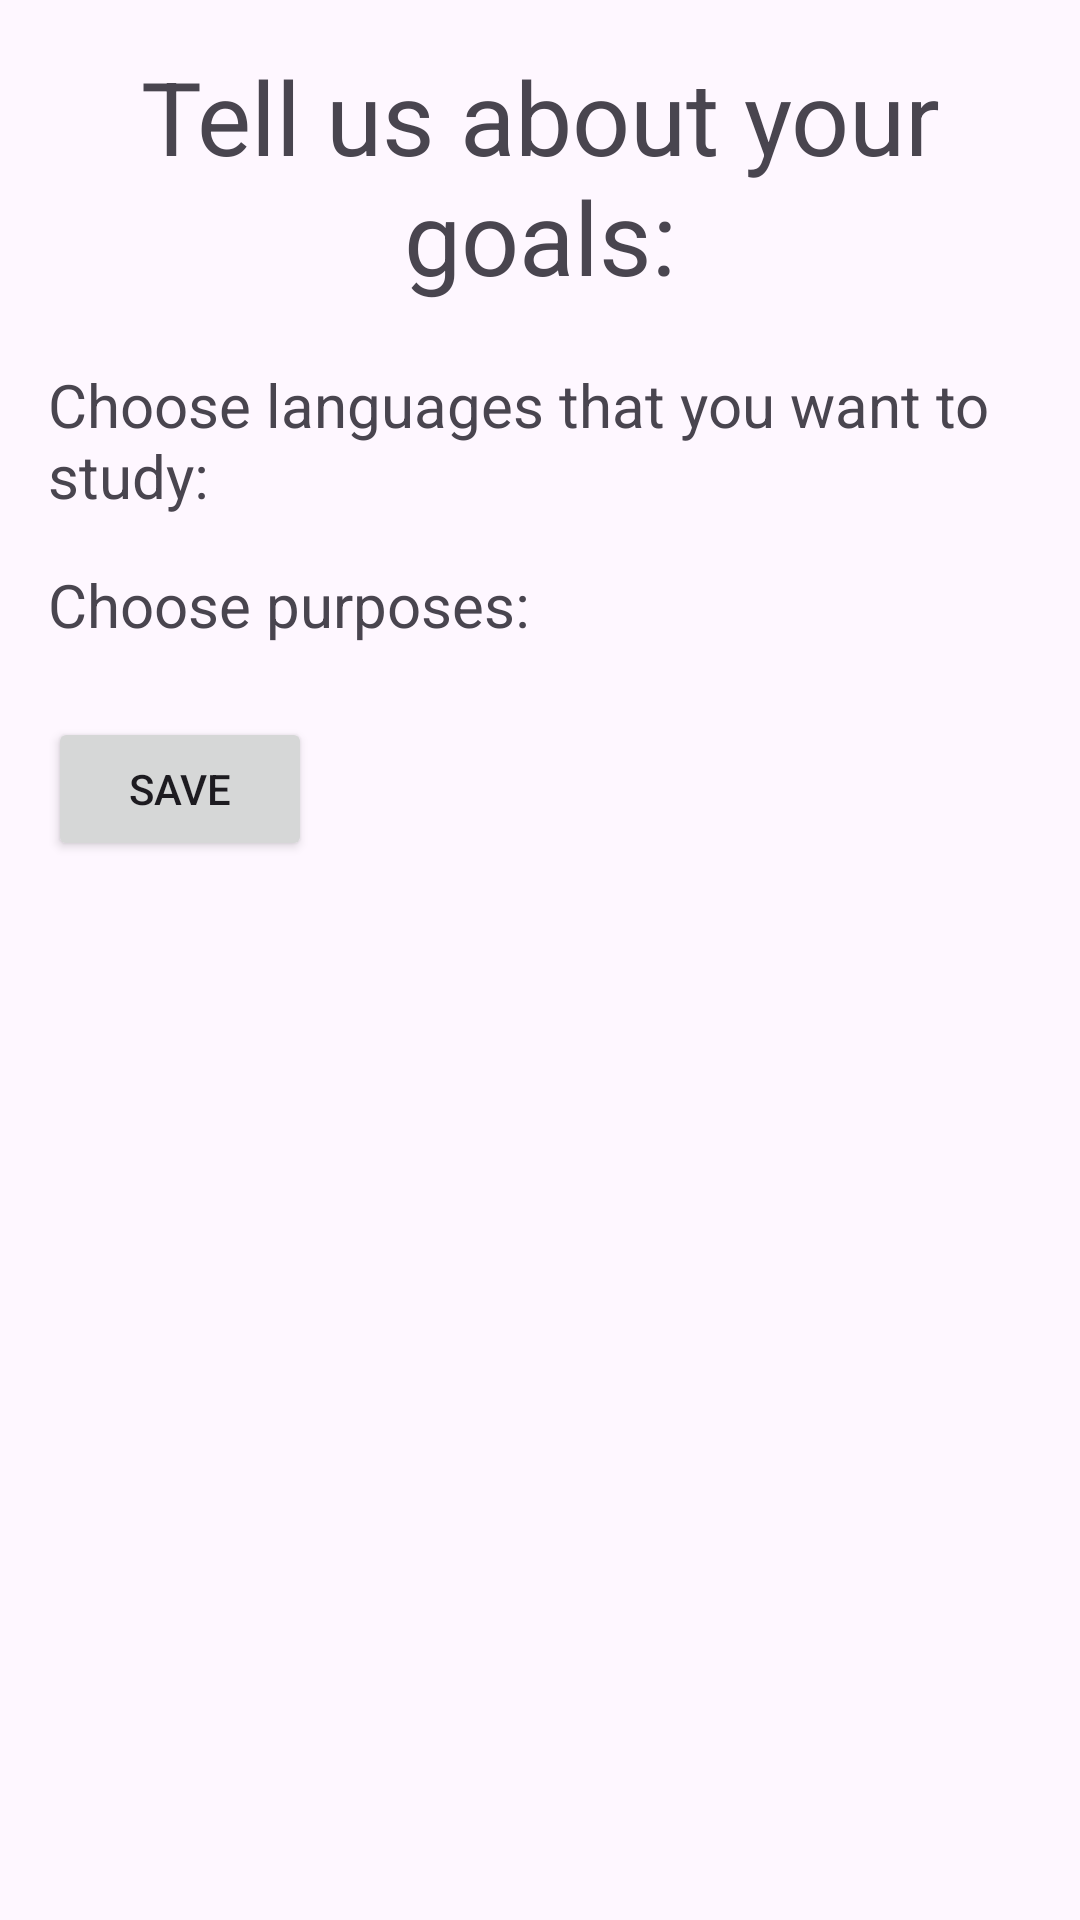

Reconstruct the res/layout file that produces this screen, plus the resources it refers to.
<!-- AndroidManifest.xml: application theme Theme.MyApplication -->
<!-- res/layout/activity_preferences.xml -->
<?xml version="1.0" encoding="utf-8"?>
<androidx.constraintlayout.widget.ConstraintLayout xmlns:android="http://schemas.android.com/apk/res/android"
    android:layout_width="match_parent"
    android:layout_height="match_parent">
    <ScrollView
        android:layout_width="match_parent" android:layout_height="match_parent">
        <LinearLayout android:orientation="vertical" android:padding="16dp"
            android:layout_width="match_parent" android:layout_height="wrap_content">

            <TextView
                android:id="@+id/textView2"
                android:layout_width="match_parent"
                android:layout_height="wrap_content"
                android:gravity="center"
                android:text="Tell us about your goals:"
                android:textSize="34sp" />

            <Space
                android:layout_width="match_parent"
                android:layout_height="20dp"
                android:layout_weight="2" />

            <TextView
                android:layout_width="wrap_content"
                android:layout_height="wrap_content"
                android:layout_weight="1"
                android:text="Choose languages that you want to study:"
                android:textSize="20sp" />
            <LinearLayout android:id="@+id/language_container"
                android:orientation="vertical"
                android:layout_width="match_parent" android:layout_height="wrap_content" />

            <TextView
                android:layout_width="wrap_content"
                android:layout_height="wrap_content"
                android:layout_marginTop="16dp"
                android:text="Choose purposes:"
                android:textSize="20sp" />
            <LinearLayout android:id="@+id/purpose_container"
                android:orientation="vertical"
                android:layout_width="match_parent" android:layout_height="wrap_content" />

            <Button android:id="@+id/btn_save_preferences"
                android:text="Save"
                android:layout_marginTop="24dp"
                android:layout_width="wrap_content" android:layout_height="wrap_content" />

        </LinearLayout>
    </ScrollView>

</androidx.constraintlayout.widget.ConstraintLayout>
<!-- resources referenced by this layout -->
<resources>
  <style name="Theme.MyApplication" parent="Base.Theme.MyApplication" />
  <style name="Base.Theme.MyApplication" parent="Theme.Material3.DayNight.NoActionBar">
          
          
      </style>
</resources>
